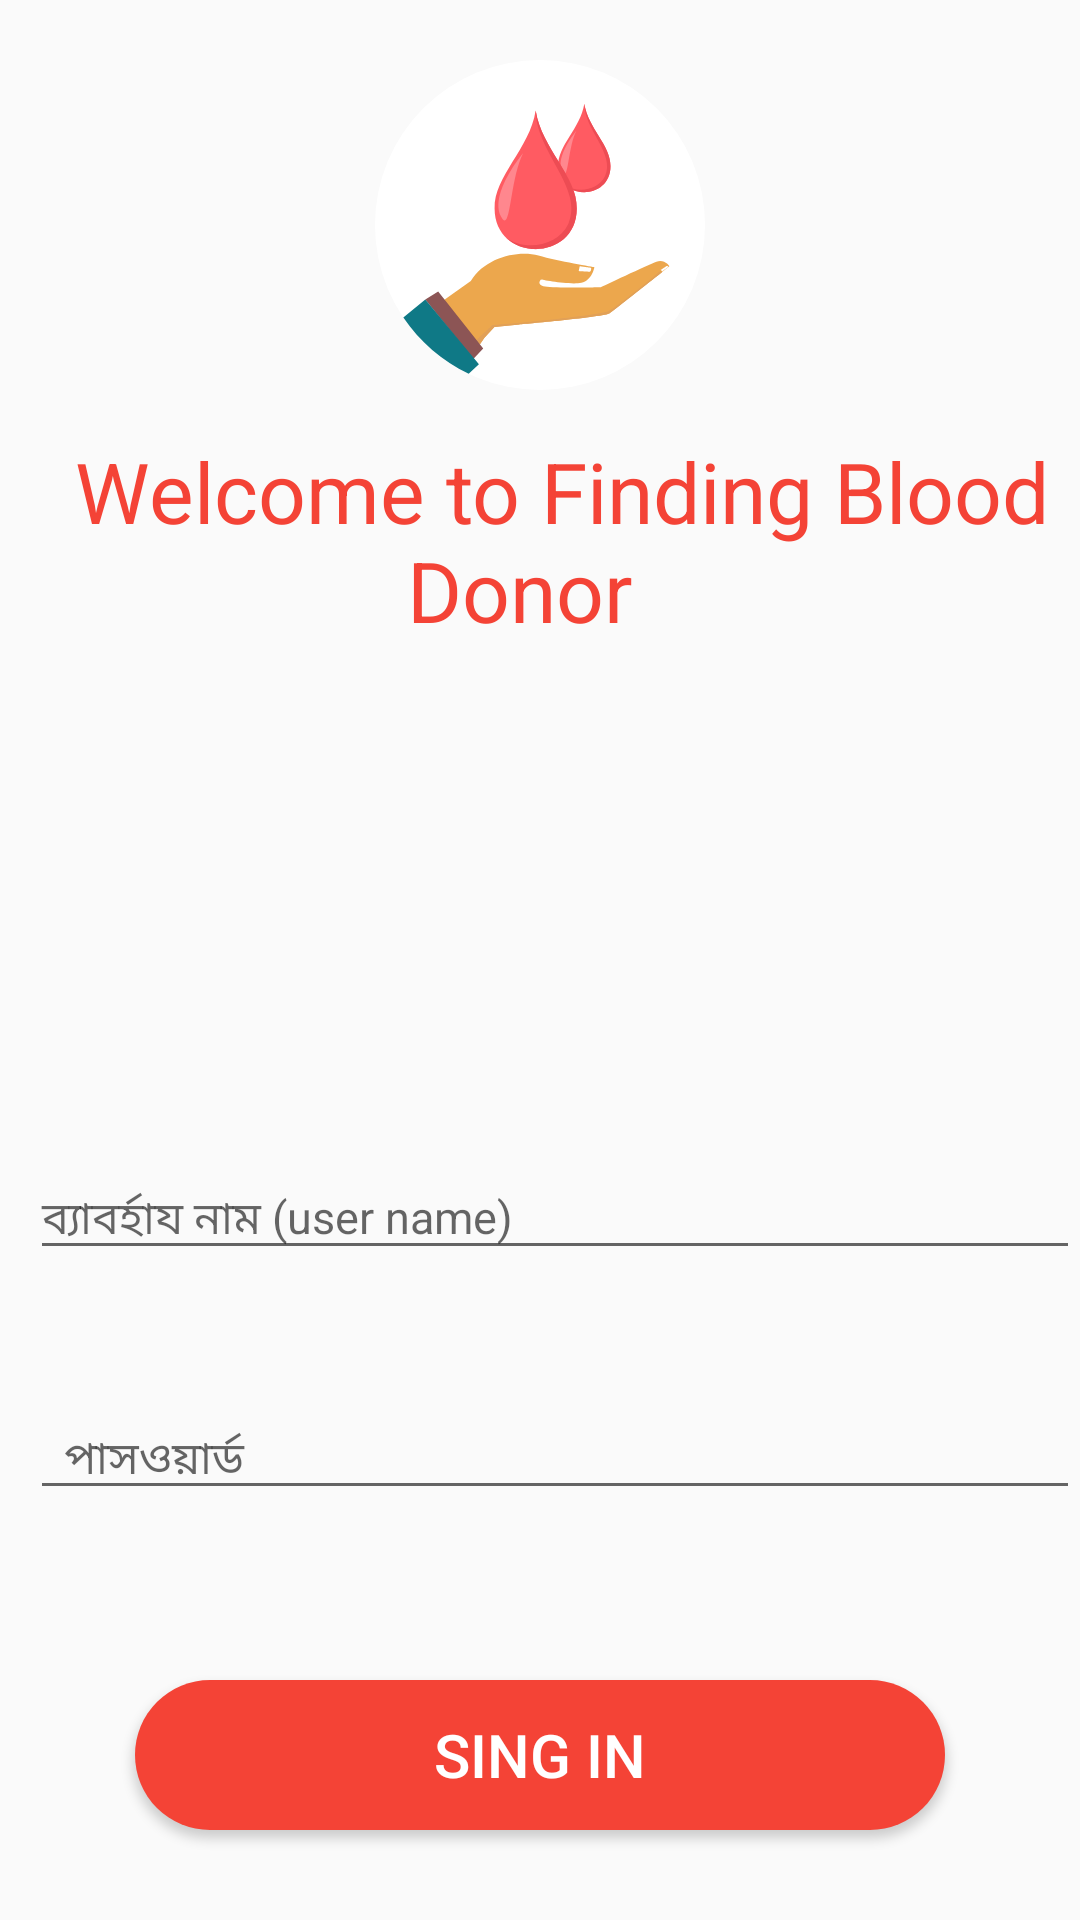

Write the Android layout XML for this screen, with the resource values it uses.
<!-- AndroidManifest.xml: application theme AppTheme -->
<!-- res/layout/activity_chat.xml -->
<?xml version="1.0" encoding="utf-8"?>
<RelativeLayout xmlns:android="http://schemas.android.com/apk/res/android"
    xmlns:app="http://schemas.android.com/apk/res-auto"
    xmlns:tools="http://schemas.android.com/tools"
    android:layout_width="match_parent"
    android:layout_height="match_parent"
    tools:context=".Chat.ChatActivity">


    <ImageView
        android:id="@+id/logoId"
        android:layout_marginTop="20dp"
        android:layout_centerHorizontal="true"
        android:src="@drawable/ic_singin_icon"
        android:layout_width="110dp"
        android:layout_height="110dp"
        tools:ignore="ContentDescription">

    </ImageView>


    <TextView
        android:id="@+id/welcomeId"
        android:layout_centerHorizontal="true"
        android:layout_below="@+id/logoId"
        android:layout_marginTop="15dp"
        android:textAlignment="center"
        android:text="  Welcome to Finding Blood Donor  "
        android:textSize="28sp"
        android:textColor="#F44336"
        android:layout_width="wrap_content"
        android:layout_height="wrap_content"
        tools:ignore="HardcodedText">

    </TextView>




    <com.google.android.material.textfield.TextInputLayout

        android:layout_above="@id/text_user_password"
        android:layout_width="match_parent"
        android:layout_gravity="center"
        android:layout_marginBottom="20dp"
        android:layout_height="60dp">

        <EditText
            android:inputType="textEmailAddress"
            android:id="@+id/chat_edTxtUserEmail"
            android:textSize="15sp"
            android:layout_width="match_parent"
            android:layout_height="wrap_content"
            android:layout_centerHorizontal="true"
            android:layout_centerVertical="true"
            android:textColor="#000"
            android:ems="12"
            android:layout_marginStart="10dp"
            android:hint="ব্যাবর্হায নাম (user name)  "
            tools:ignore="Autofill,HardcodedText,TextFields" />

    </com.google.android.material.textfield.TextInputLayout>
    <com.google.android.material.textfield.TextInputLayout
        android:id="@+id/text_user_password"
        android:layout_above="@id/chat_singIn_button"
        android:layout_width="match_parent"
        android:layout_gravity="center"
        android:layout_marginBottom="20dp"
        android:layout_height="60dp">

        <EditText
            android:inputType="textPassword"
            android:id="@+id/chat_edTxt_User_Password"
            android:textSize="15sp"
            android:layout_width="match_parent"
            android:layout_height="wrap_content"
            android:layout_centerHorizontal="true"
            android:layout_centerVertical="true"
            android:textColor="#000"
            android:ems="12"
            android:layout_marginStart="10dp"
            android:hint="  পাসওয়ার্ড "
            tools:ignore="Autofill,HardcodedText,TextFields" />

    </com.google.android.material.textfield.TextInputLayout>


    <Button
        android:id="@+id/chat_singIn_button"
        android:layout_centerHorizontal="true"
        android:layout_alignParentBottom="true"
        android:text="SING IN"
        android:textAllCaps="true"
        android:textSize="20sp"
        android:layout_marginBottom="30dp"
        android:textColor="#ffffff"
        android:background="@drawable/singinbuttonback"
        android:layout_marginTop="25dp"
        android:layout_width="wrap_content"
        android:layout_height="wrap_content"
        tools:ignore="HardcodedText">

    </Button>



</RelativeLayout>
<!-- resources referenced by this layout -->
<resources>
  <!-- drawable ic_singin_icon: vector/xml drawable (drawable, 3366 chars, omitted) -->
  <!-- drawable singinbuttonback (drawable) -->
  <?xml version="1.0" encoding="utf-8"?>
  <shape xmlns:android="http://schemas.android.com/apk/res/android" android:shape="rectangle" >
      <corners
          android:topLeftRadius="28dp"
          android:topRightRadius="28dp"
          android:bottomLeftRadius="28dp"
          android:bottomRightRadius="28dp"
          />
      <gradient
          android:angle="45"
          android:centerX="35%"
          android:centerColor="#F44336"
          android:startColor="#F44336"
          android:endColor="#F44336"
          android:type="linear"
          />
      <padding
          android:left="0dp"
          android:top="0dp"
          android:right="0dp"
          android:bottom="0dp"
          />
      <size
          android:width="270dp"
          android:height="50dp"
          />
  
  </shape>
  <style name="AppTheme" parent="Theme.AppCompat.Light.NoActionBar">
          
          <item name="colorPrimary">@color/colorPrimary</item>
          <item name="colorPrimaryDark">@color/colorPrimaryDark</item>
          <item name="colorAccent">@color/colorAccent</item>
      </style>
  <color name="colorPrimary">#F44336</color>
  <color name="colorPrimaryDark">#F44336</color>
  <color name="colorAccent">#F44336</color>
</resources>
